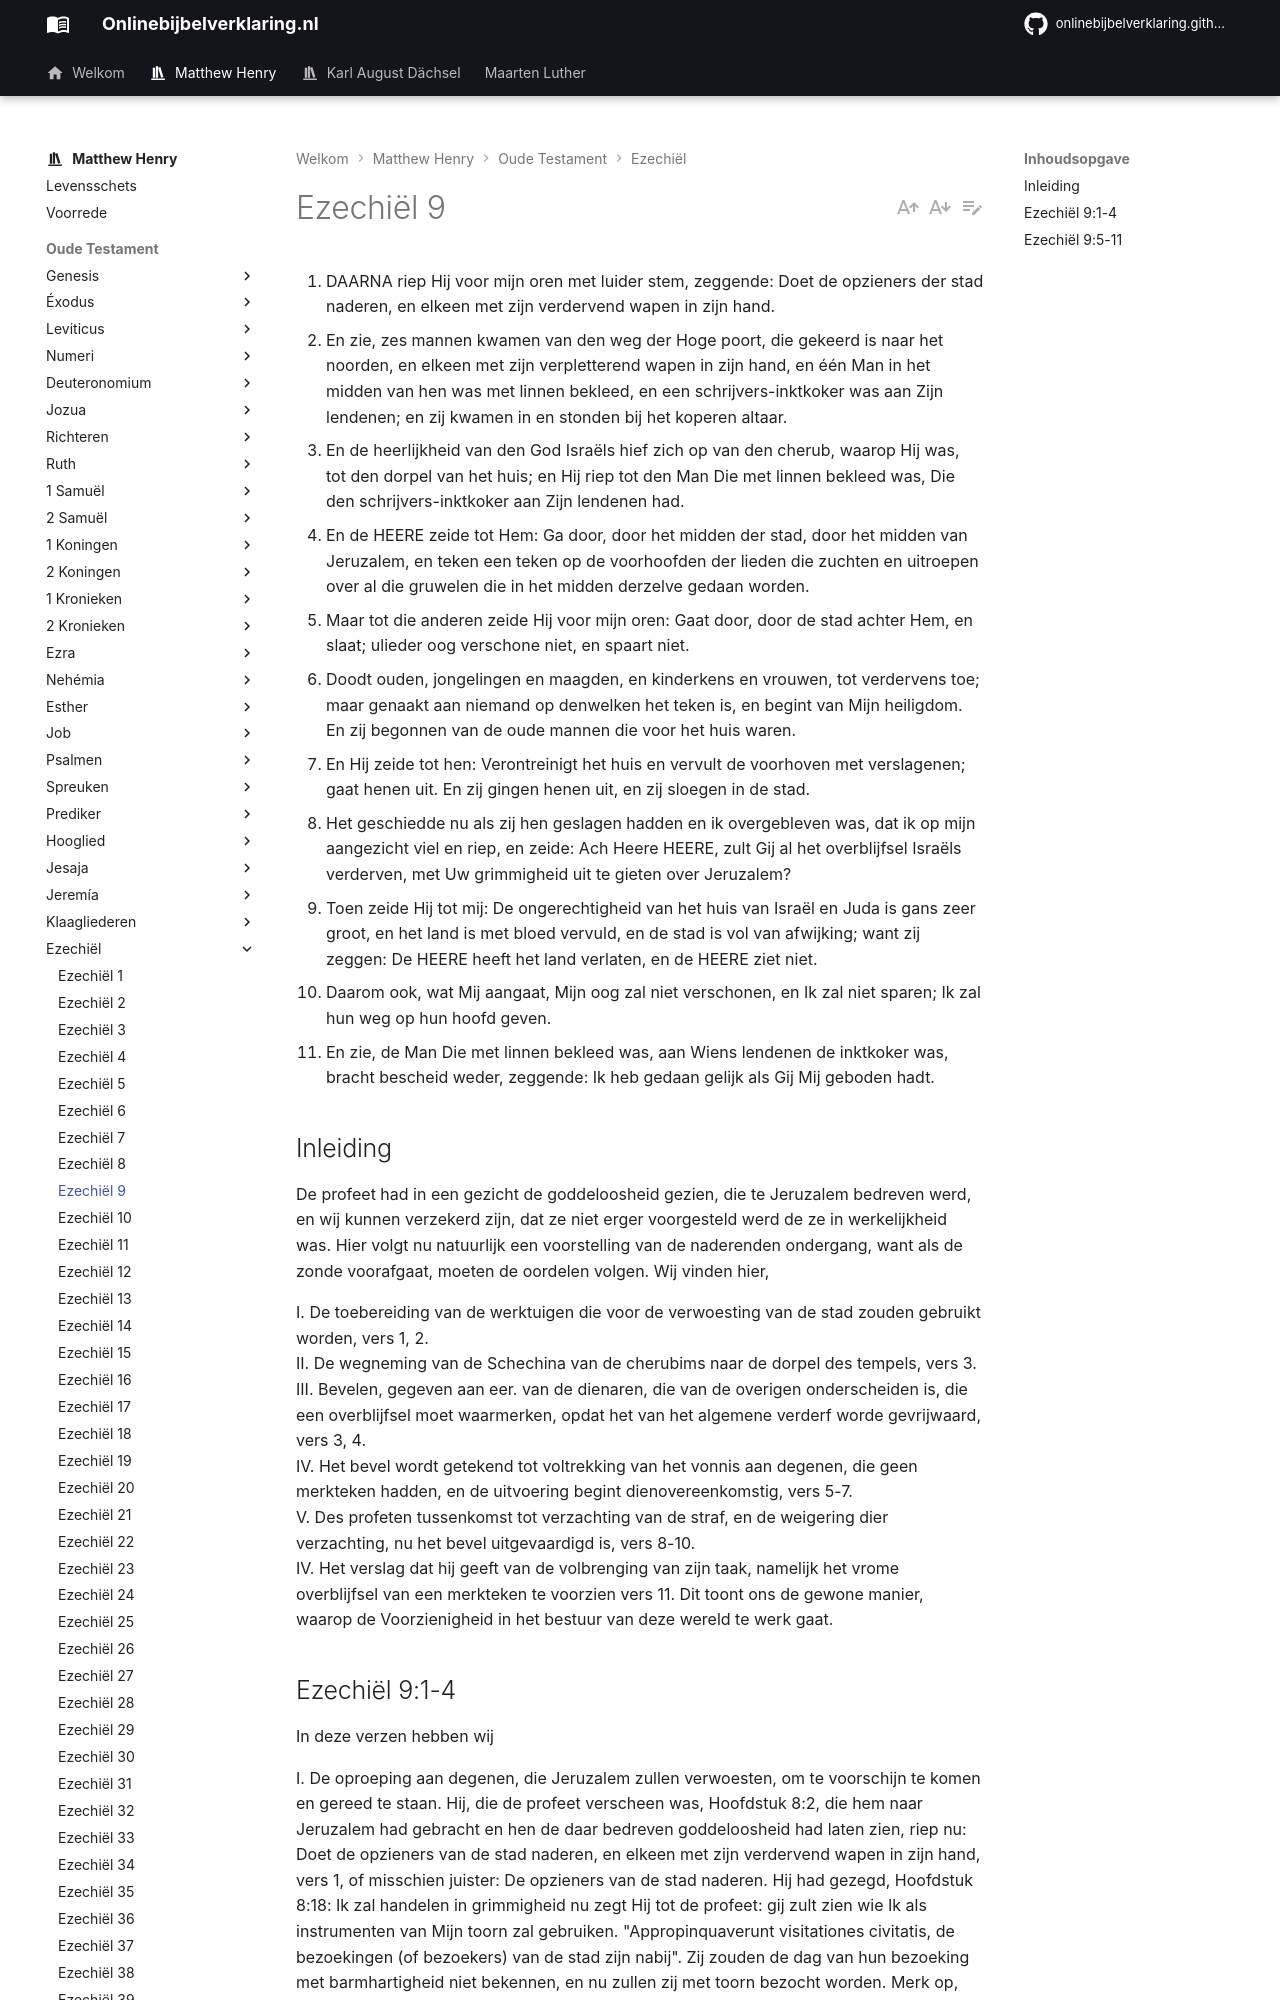

repository: onlinebijbelverklaring/onlinebijbelverklaring.github.io · page: matthewhenry/Ezechiel/Ezechiel9/index.html · generator: mkdocs

1. DAARNA riep Hij voor mijn oren met luider stem, zeggende: Doet de opzieners der stad naderen, en elkeen met zijn verdervend wapen in zijn hand.
2. En zie, zes mannen kwamen van den weg der Hoge poort, die gekeerd is naar het noorden, en elkeen met zijn verpletterend wapen in zijn hand, en één Man in het midden van hen was met linnen bekleed, en een schrijvers-inktkoker was aan Zijn lendenen; en zij kwamen in en stonden bij het koperen altaar.
3. En de heerlijkheid van den God Israëls hief zich op van den cherub, waarop Hij was, tot den dorpel van het huis; en Hij riep tot den Man Die met linnen bekleed was, Die den schrijvers-inktkoker aan Zijn lendenen had.
4. En de HEERE zeide tot Hem: Ga door, door het midden der stad, door het midden van Jeruzalem, en teken een teken op de voorhoofden der lieden die zuchten en uitroepen over al die gruwelen die in het midden derzelve gedaan worden.
5. Maar tot die anderen zeide Hij voor mijn oren: Gaat door, door de stad achter Hem, en slaat; ulieder oog verschone niet, en spaart niet.
6. Doodt ouden, jongelingen en maagden, en kinderkens en vrouwen, tot verdervens toe; maar genaakt aan niemand op denwelken het teken is, en begint van Mijn heiligdom. En zij begonnen van de oude mannen die voor het huis waren.
7. En Hij zeide tot hen: Verontreinigt het huis en vervult de voorhoven met verslagenen; gaat henen uit. En zij gingen henen uit, en zij sloegen in de stad.
8. Het geschiedde nu als zij hen geslagen hadden en ik overgebleven was, dat ik op mijn aangezicht viel en riep, en zeide: Ach Heere HEERE, zult Gij al het overblijfsel Israëls verderven, met Uw grimmigheid uit te gieten over Jeruzalem?
9. Toen zeide Hij tot mij: De ongerechtigheid van het huis van Israël en Juda is gans zeer groot, en het land is met bloed vervuld, en de stad is vol van afwijking; want zij zeggen: De HEERE heeft het land verlaten, en de HEERE ziet niet.
10. Daarom ook, wat Mij aangaat, Mijn oog zal niet verschonen, en Ik zal niet sparen; Ik zal hun weg op hun hoofd geven.
11. En zie, de Man Die met linnen bekleed was, aan Wiens lendenen de inktkoker was, bracht bescheid weder, zeggende: Ik heb gedaan gelijk als Gij Mij geboden hadt.

## Inleiding

De profeet had in een gezicht de goddeloosheid gezien, die te Jeruzalem bedreven werd, en wij kunnen verzekerd zijn, dat ze niet erger voorgesteld werd de ze in werkelijkheid was. Hier volgt nu natuurlijk een voorstelling van de naderenden ondergang, want als de zonde voorafgaat, moeten de oordelen volgen. Wij vinden hier, 

I. De toebereiding van de werktuigen die voor de verwoesting van de stad zouden gebruikt worden, vers 1, 2.  
II. De wegneming van de Schechina van de cherubims naar de dorpel des tempels, vers 3.  
III. Bevelen, gegeven aan eer. van de dienaren, die van de overigen onderscheiden is, die een overblijfsel moet waarmerken, opdat het van het algemene verderf worde gevrijwaard, vers 3, 4.  
IV. Het bevel wordt getekend tot voltrekking van het vonnis aan degenen, die geen merkteken hadden, en de uitvoering begint dienovereenkomstig, vers 5-7.  
V. Des profeten tussenkomst tot verzachting van de straf, en de weigering dier verzachting, nu het bevel uitgevaardigd is, vers 8-10.  
IV. Het verslag dat hij geeft van de volbrenging van zijn taak, namelijk het vrome overblijfsel van een merkteken te voorzien vers 11. Dit toont ons de gewone manier, waarop de Voorzienigheid in het bestuur van deze wereld te werk gaat.
